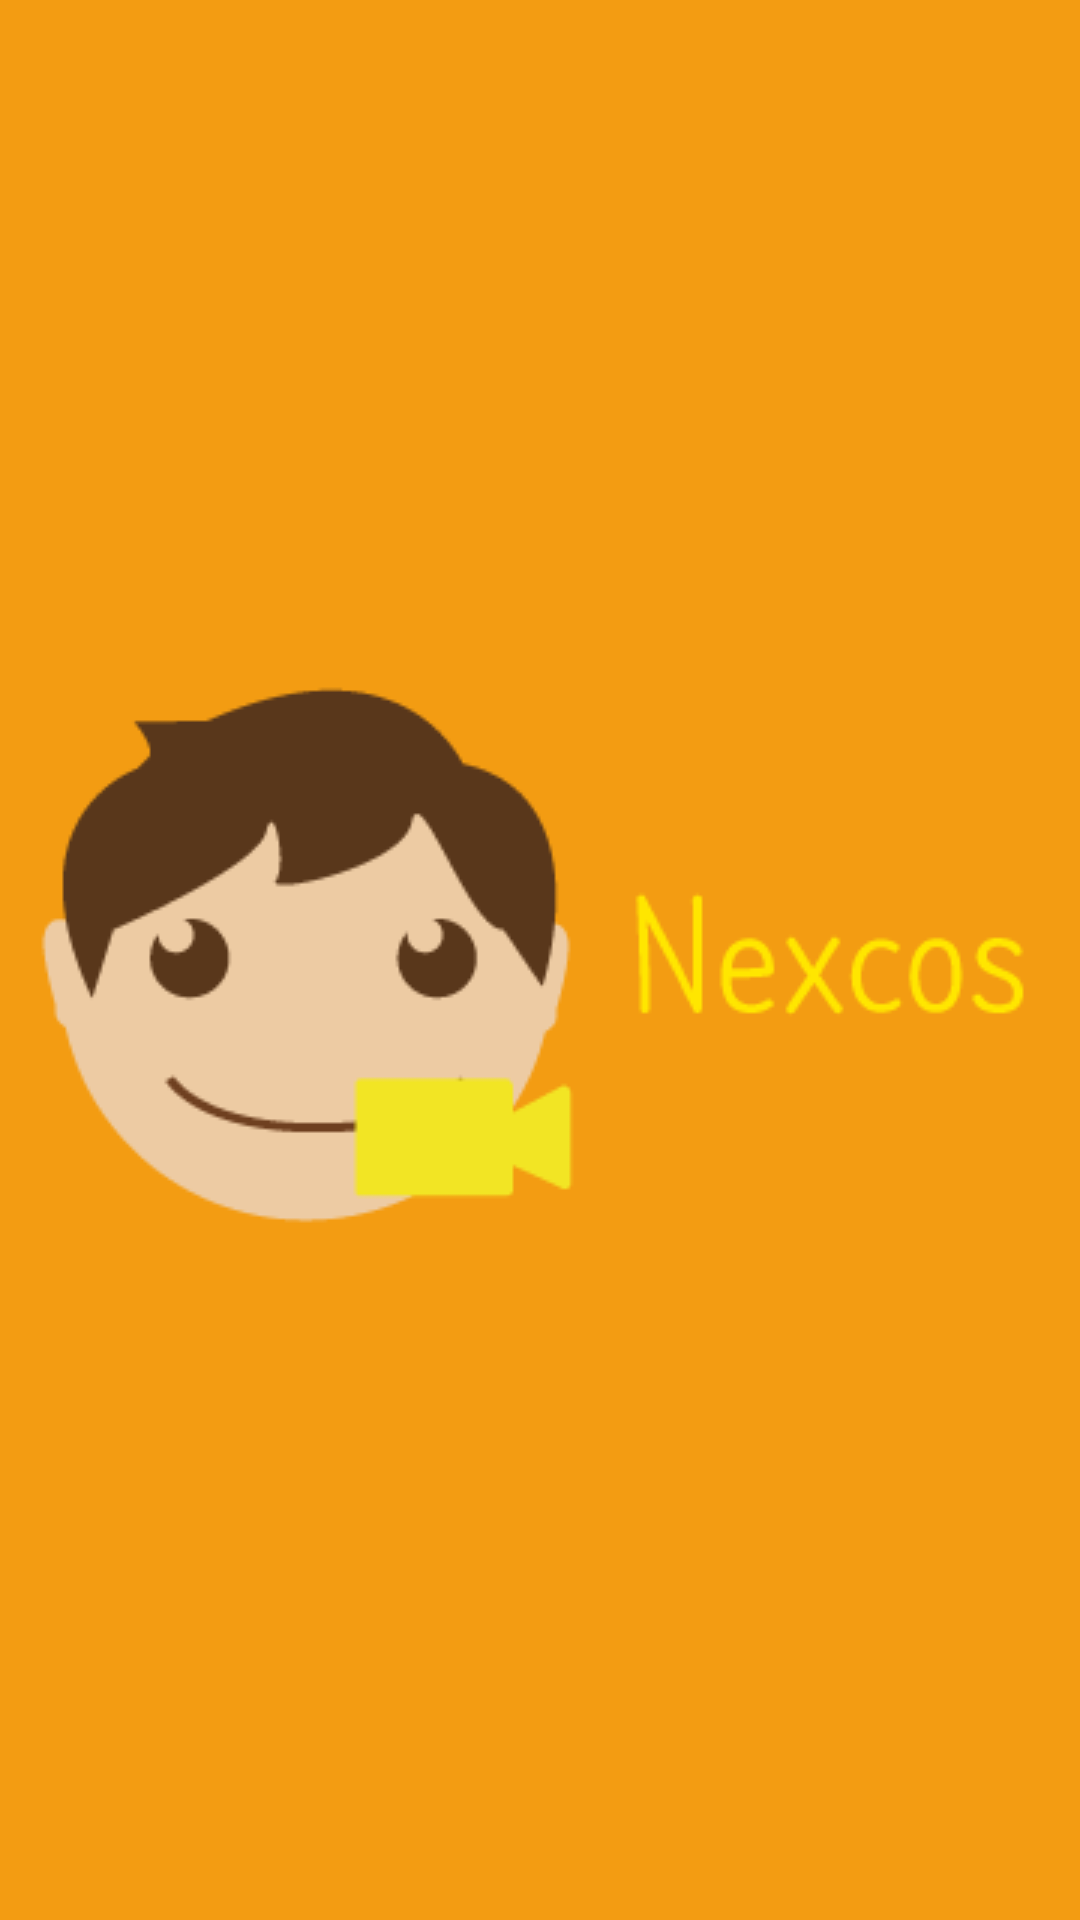

This screen was rendered from an Android layout file. Write that file and the resources it references.
<!-- AndroidManifest.xml: application theme AppTheme -->
<!-- res/layout/splash_main.xml -->
<?xml version="1.0" encoding="utf-8"?>
<RelativeLayout
    android:layout_height="fill_parent"
    android:layout_width="fill_parent"
    xmlns:android="http://schemas.android.com/apk/res/android"
    android:background="#F39C12"
    android:gravity="center"
    >



    <LinearLayout
        android:layout_height="wrap_content"
        android:layout_width="wrap_content"
        xmlns:android="http://schemas.android.com/apk/res/android"
        android:background="#F39C12"


        >

    <ImageView
        xmlns:android="http://schemas.android.com/apk/res/android"
        android:layout_width="wrap_content"
        android:layout_height="wrap_content"

        android:src="@drawable/face"/>

    <ImageView xmlns:android="http://schemas.android.com/apk/res/android"
        android:layout_width="wrap_content"
        android:layout_height="wrap_content"
        android:src="@drawable/logo"
        android:layout_gravity="center"
        />
</LinearLayout>
</RelativeLayout>
<!-- resources referenced by this layout -->
<resources>
  <!-- drawable face: png bitmap (drawable, 4617 bytes) -->
  <!-- drawable logo: png bitmap (drawable, 1895 bytes) -->
  <style name="AppTheme" parent="Theme.AppCompat.Light.DarkActionBar">
          
          <item name="colorPrimary">#F39C12</item>
          <item name="colorPrimaryDark">#F39C12</item>
          <item name="colorAccent">@color/highlighted_text_material_dark</item>
          <item name="android:navigationBarColor">#F39C12</item>
          <item name="android:statusBarColor">#F39C12</item>
      </style>
</resources>
